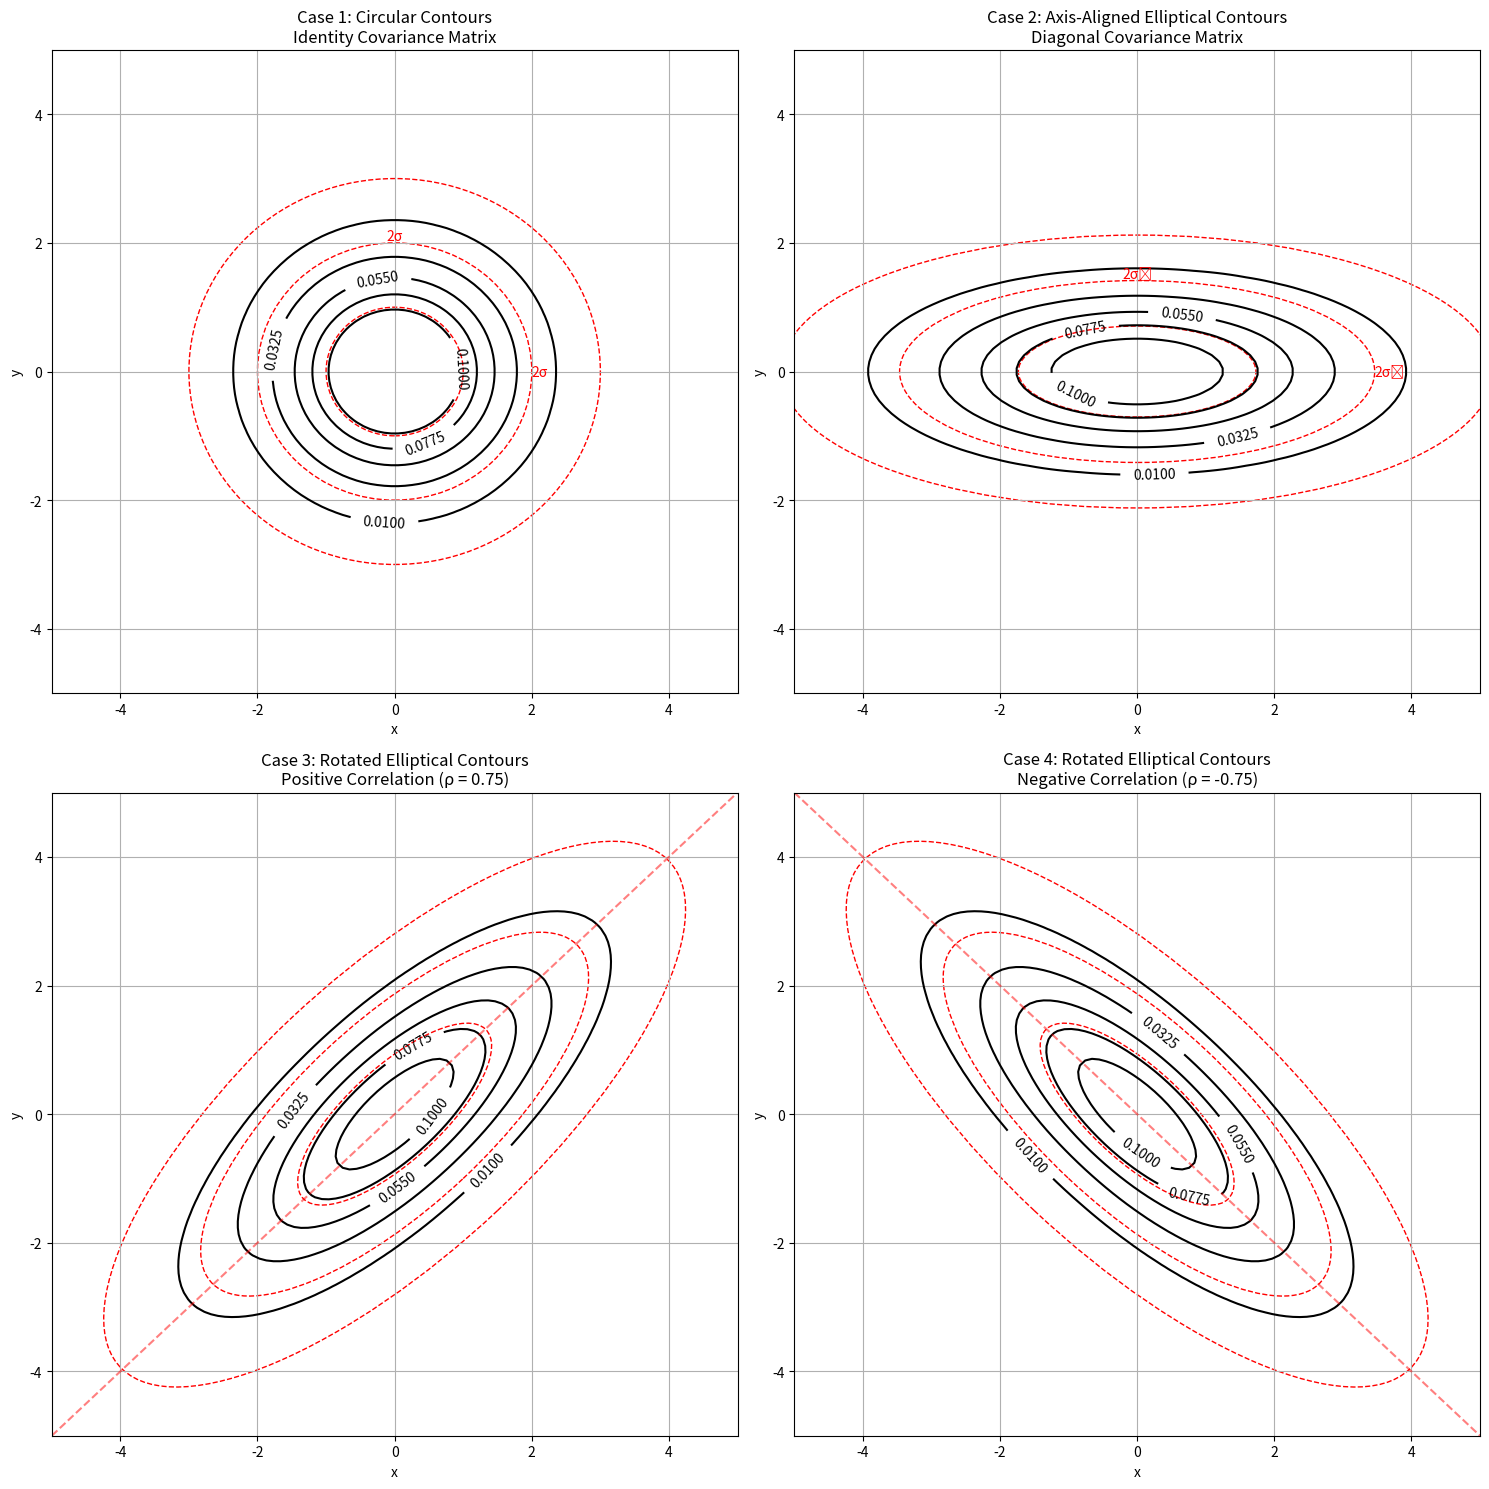

Source code (Python): (Note: this script raises an exception after producing the figure.)
import numpy as np
import matplotlib.pyplot as plt
import os
from matplotlib.patches import Ellipse

def ensure_directory_exists(directory):
    """Ensure the specified directory exists, create if it doesn't."""
    if not os.path.exists(directory):
        os.makedirs(directory)

def multivariate_gaussian(pos, mu, Sigma):
    """Return the multivariate Gaussian distribution on array pos."""
    n = mu.shape[0]
    Sigma_det = np.linalg.det(Sigma)
    Sigma_inv = np.linalg.inv(Sigma)
    N = np.sqrt((2*np.pi)**n * Sigma_det)
    
    # This einsum call calculates (x-mu)T.Sigma-1.(x-mu) for each point
    fac = np.einsum('...k,kl,...l->...', pos-mu, Sigma_inv, pos-mu)
    
    return np.exp(-fac / 2) / N

def covariance_matrix_contours():
    """Visualize multivariate Gaussians with different covariance matrices"""
    # Print detailed step-by-step solution
    print("\n" + "="*80)
    print("Example: Multivariate Gaussians with Different Covariance Matrices")
    print("="*80)
    
    print(f"Function: f(x,y) = (1/√(2π|Σ|)) * exp(-1/2 * [(x,y)ᵀ Σ⁻¹ (x,y)])")
    
    print("\nStep-by-Step Solution:")
    
    print("\nStep 1: Understand the multivariate Gaussian PDF")
    print("The probability density function of a bivariate Gaussian with mean μ = (0,0) and")
    print("covariance matrix Σ defines a surface whose contours we want to analyze.")
    print("For a bivariate Gaussian:")
    print("f(x,y) = (1/√(2π|Σ|)) * exp(-1/2 * [(x,y)ᵀ Σ⁻¹ (x,y)])")
    print("where Σ is the covariance matrix and |Σ| is its determinant.")
    
    print("\nStep 2: Create a grid of points for visualization")
    print("We'll create a 100x100 grid spanning from -5 to 5 in both dimensions")
    print("This gives us a total of 10,000 points at which to evaluate the PDF")
    print("The goal is to visualize the shape of the probability density function")
    print("by creating contour plots that connect points of equal density")
    
    # Create a figure with 2x2 subplots
    fig = plt.figure(figsize=(15, 15))
    
    # Create a grid of points
    x = np.linspace(-5, 5, 100)
    y = np.linspace(-5, 5, 100)
    X, Y = np.meshgrid(x, y)
    pos = np.dstack((X, Y))
    
    print("\nStep 3: Analyze the quadratic form in the exponent")
    print("The key term that determines the shape of the contours is the quadratic form")
    print("(x,y)ᵀ Σ⁻¹ (x,y), which creates elliptical level curves.")
    print("The exponent term -1/2 * [(x,y)ᵀ Σ⁻¹ (x,y)] determines the contour shapes.")
    print("For constant density c, the contours satisfy:")
    print("(x,y)ᵀ Σ⁻¹ (x,y) = -2log(c·√(2π|Σ|)) = constant")
    
    print("\nStep 4: Analyze Case 1 - Diagonal Covariance with Equal Variances")
    print("Covariance Matrix Σ = [[1.0, 0.0], [0.0, 1.0]] (Identity Matrix)")
    print("Properties:")
    print("- Equal variances (σ₁² = σ₂² = 1)")
    print("- Zero correlation (ρ = 0)")
    print("- Determinant |Σ| = 1")
    print("- Eigenvalues: λ₁ = λ₂ = 1")
    print("- The resulting contours form perfect circles")
    print("- The equation for these contours is x² + y² = constant")
    print("- This is the standard bivariate normal distribution")
    print("- The pdf simplifies to: f(x,y) = (1/2π) * exp(-(x² + y²)/2)")
    
    # Case 1: Diagonal covariance with equal variances (scaled identity matrix)
    mu1 = np.array([0., 0.])
    Sigma1 = np.array([[1.0, 0.0], [0.0, 1.0]])  # Identity matrix
    
    ax1 = fig.add_subplot(221)
    Z1 = multivariate_gaussian(pos, mu1, Sigma1)
    
    # Plot contours
    contour_levels = np.linspace(0.01, 0.1, 5)
    cp1 = ax1.contour(X, Y, Z1, levels=contour_levels, colors='black')
    ax1.clabel(cp1, inline=True, fontsize=10)
    
    # Add an ellipse to represent the covariance
    lambda_, v = np.linalg.eig(Sigma1)
    lambda_ = np.sqrt(lambda_)
    
    for j in range(1, 4):
        ell = Ellipse(xy=(0, 0),
                     width=lambda_[0]*j*2, height=lambda_[1]*j*2,
                     angle=np.rad2deg(np.arctan2(v[1, 0], v[0, 0])),
                     edgecolor='red', facecolor='none', linestyle='--')
        ax1.add_patch(ell)
        if j == 2:
            ax1.text(0, lambda_[1]*j, '2σ', color='red', ha='center', va='bottom')
            ax1.text(lambda_[0]*j, 0, '2σ', color='red', ha='left', va='center')
    
    ax1.set_title('Case 1: Circular Contours\nIdentity Covariance Matrix')
    ax1.set_xlabel('x')
    ax1.set_ylabel('y')
    ax1.grid(True)
    ax1.set_xlim(-5, 5)
    ax1.set_ylim(-5, 5)
    
    print("\nStep 5: Analyze Case 2 - Diagonal Covariance with Different Variances")
    print("Covariance Matrix Σ = [[3.0, 0.0], [0.0, 0.5]]")
    print("Properties:")
    print("- Different variances (σ₁² = 3, σ₂² = 0.5)")
    print("- Zero correlation (ρ = 0)")
    print("- Determinant |Σ| = 1.5")
    print("- Eigenvalues: λ₁ = 3, λ₂ = 0.5 (same as variances since matrix is diagonal)")
    print("- The resulting contours form axis-aligned ellipses")
    print("- The equation for these contours is x²/3 + y²/0.5 = constant")
    print("- The ellipses are stretched along the x-axis and compressed along the y-axis")
    print("- The pdf is: f(x,y) = (1/2π√1.5) * exp(-1/2 * (x²/3 + y²/0.5))")
    print("- The semi-axes of the ellipses are in the ratio √3 : √0.5 ≈ 1.73 : 0.71")
    
    # Case 2: Diagonal covariance with different variances
    mu2 = np.array([0., 0.])
    Sigma2 = np.array([[3.0, 0.0], [0.0, 0.5]])  # Diagonal matrix with different values
    
    ax2 = fig.add_subplot(222)
    Z2 = multivariate_gaussian(pos, mu2, Sigma2)
    
    # Plot contours
    cp2 = ax2.contour(X, Y, Z2, levels=contour_levels, colors='black')
    ax2.clabel(cp2, inline=True, fontsize=10)
    
    # Add an ellipse to represent the covariance
    lambda_, v = np.linalg.eig(Sigma2)
    lambda_ = np.sqrt(lambda_)
    
    for j in range(1, 4):
        ell = Ellipse(xy=(0, 0),
                     width=lambda_[0]*j*2, height=lambda_[1]*j*2,
                     angle=np.rad2deg(np.arctan2(v[1, 0], v[0, 0])),
                     edgecolor='red', facecolor='none', linestyle='--')
        ax2.add_patch(ell)
        if j == 2:
            ax2.text(0, lambda_[1]*j, '2σ₂', color='red', ha='center', va='bottom')
            ax2.text(lambda_[0]*j, 0, '2σ₁', color='red', ha='left', va='center')
    
    ax2.set_title('Case 2: Axis-Aligned Elliptical Contours\nDiagonal Covariance Matrix')
    ax2.set_xlabel('x')
    ax2.set_ylabel('y')
    ax2.grid(True)
    ax2.set_xlim(-5, 5)
    ax2.set_ylim(-5, 5)
    
    print("\nStep 6: Analyze Case 3 - Non-Diagonal Covariance with Positive Correlation")
    print("Covariance Matrix Σ = [[2.0, 1.5], [1.5, 2.0]]")
    print("Properties:")
    corr3 = 1.5 / np.sqrt(2.0 * 2.0)
    print(f"- Equal variances (σ₁² = σ₂² = 2)")
    print(f"- Positive correlation (ρ = {corr3:.2f})")
    print("- Determinant |Σ| = 1.75")
    
    lambda_3, v3 = np.linalg.eig(np.array([[2.0, 1.5], [1.5, 2.0]]))
    print(f"- Eigenvalues: λ₁ = {lambda_3[0]:.2f}, λ₂ = {lambda_3[1]:.2f}")
    print(f"- Eigenvectors: v₁ = [{v3[0,0]:.2f}, {v3[1,0]:.2f}], v₂ = [{v3[0,1]:.2f}, {v3[1,1]:.2f}]")
    print("- The resulting contours form rotated ellipses")
    print("- The ellipses are tilted along the y = x direction (positive correlation)")
    print("- The principal axes align with the eigenvectors of the covariance matrix")
    print("- The semi-axes lengths are proportional to √3.5 and √0.5")
    print("- The quadratic form in the exponent is:")
    print("  (x,y)ᵀ Σ⁻¹ (x,y) = [x y] [[a b], [b c]] [x, y]ᵀ = a·x² + 2b·xy + c·y²")
    print("  where Σ⁻¹ = [[a b], [b c]] is the inverse of the covariance matrix")
    
    # Case 3: Non-diagonal covariance with positive correlation
    mu3 = np.array([0., 0.])
    Sigma3 = np.array([[2.0, 1.5], [1.5, 2.0]])  # Non-diagonal with positive correlation
    
    ax3 = fig.add_subplot(223)
    Z3 = multivariate_gaussian(pos, mu3, Sigma3)
    
    # Plot contours
    cp3 = ax3.contour(X, Y, Z3, levels=contour_levels, colors='black')
    ax3.clabel(cp3, inline=True, fontsize=10)
    
    # Add an ellipse to represent the covariance
    lambda_, v = np.linalg.eig(Sigma3)
    lambda_ = np.sqrt(lambda_)
    
    for j in range(1, 4):
        ell = Ellipse(xy=(0, 0),
                     width=lambda_[0]*j*2, height=lambda_[1]*j*2,
                     angle=np.rad2deg(np.arctan2(v[1, 0], v[0, 0])),
                     edgecolor='red', facecolor='none', linestyle='--')
        ax3.add_patch(ell)
    
    # Add correlation explanation
    ax3.plot([-5, 5], [-5, 5], 'r--', alpha=0.5)
    corr = Sigma3[0, 1] / np.sqrt(Sigma3[0, 0] * Sigma3[1, 1])
    
    ax3.set_title('Case 3: Rotated Elliptical Contours\nPositive Correlation (ρ = 0.75)')
    ax3.set_xlabel('x')
    ax3.set_ylabel('y')
    ax3.grid(True)
    ax3.set_xlim(-5, 5)
    ax3.set_ylim(-5, 5)
    
    print("\nStep 7: Analyze Case 4 - Non-Diagonal Covariance with Negative Correlation")
    print("Covariance Matrix Σ = [[2.0, -1.5], [-1.5, 2.0]]")
    print("Properties:")
    corr4 = -1.5 / np.sqrt(2.0 * 2.0)
    print(f"- Equal variances (σ₁² = σ₂² = 2)")
    print(f"- Negative correlation (ρ = {corr4:.2f})")
    print("- Determinant |Σ| = 1.75")
    
    lambda_4, v4 = np.linalg.eig(np.array([[2.0, -1.5], [-1.5, 2.0]]))
    print(f"- Eigenvalues: λ₁ = {lambda_4[0]:.2f}, λ₂ = {lambda_4[1]:.2f}")
    print(f"- Eigenvectors: v₁ = [{v4[0,0]:.2f}, {v4[1,0]:.2f}], v₂ = [{v4[0,1]:.2f}, {v4[1,1]:.2f}]")
    print("- The resulting contours form rotated ellipses")
    print("- The ellipses are tilted along the y = -x direction (negative correlation)")
    print("- The principal axes align with the eigenvectors of the covariance matrix")
    print("- The semi-axes lengths are proportional to √3.5 and √0.5")
    print("- The negative correlation means that as one variable increases,")
    print("  the other tends to decrease, creating the rotation in the opposite direction")
    
    # Case 4: Non-diagonal covariance with negative correlation
    mu4 = np.array([0., 0.])
    Sigma4 = np.array([[2.0, -1.5], [-1.5, 2.0]])  # Non-diagonal with negative correlation
    
    ax4 = fig.add_subplot(224)
    Z4 = multivariate_gaussian(pos, mu4, Sigma4)
    
    # Plot contours
    cp4 = ax4.contour(X, Y, Z4, levels=contour_levels, colors='black')
    ax4.clabel(cp4, inline=True, fontsize=10)
    
    # Add an ellipse to represent the covariance
    lambda_, v = np.linalg.eig(Sigma4)
    lambda_ = np.sqrt(lambda_)
    
    for j in range(1, 4):
        ell = Ellipse(xy=(0, 0),
                     width=lambda_[0]*j*2, height=lambda_[1]*j*2,
                     angle=np.rad2deg(np.arctan2(v[1, 0], v[0, 0])),
                     edgecolor='red', facecolor='none', linestyle='--')
        ax4.add_patch(ell)
    
    # Add correlation explanation
    ax4.plot([-5, 5], [5, -5], 'r--', alpha=0.5)
    corr = Sigma4[0, 1] / np.sqrt(Sigma4[0, 0] * Sigma4[1, 1])
    
    ax4.set_title('Case 4: Rotated Elliptical Contours\nNegative Correlation (ρ = -0.75)')
    ax4.set_xlabel('x')
    ax4.set_ylabel('y')
    ax4.grid(True)
    ax4.set_xlim(-5, 5)
    ax4.set_ylim(-5, 5)
    
    print("\nStep 8: Compare and Analyze All Cases")
    print("Key Insights:")
    print("1. Diagonal covariance matrices produce axis-aligned ellipses or circles:")
    print("   - Equal variances (Case 1): Perfect circles")
    print("   - Different variances (Case 2): Axis-aligned ellipses")
    print("2. Non-diagonal covariance matrices produce rotated ellipses:")
    print("   - Positive correlation (Case 3): Ellipses tilted along y = x")
    print("   - Negative correlation (Case 4): Ellipses tilted along y = -x")
    print("3. The shape and orientation of the ellipses directly reflect the covariance structure:")
    print("   - The principal axes of the ellipses align with the eigenvectors of the covariance matrix")
    print("   - The length of each principal axis is proportional to the square root of the corresponding eigenvalue")
    print("4. The density contours connect points of equal probability density")
    print("5. Mathematical relationship between correlation and geometry:")
    print("   - As correlation increases in magnitude, ellipses become more elongated")
    print("   - The angle of the principal axis is tan⁻¹(ρσ₂/σ₁) for positive correlation")
    print("   - The eccentricity of the ellipses increases with stronger correlation")
    
    print("\nPractical Applications:")
    print("- Visualizing multivariate probability distributions")
    print("- Understanding correlation structure in data")
    print("- Analyzing principal components and directions of maximum variance")
    print("- Designing confidence regions for statistical inference")
    print("- Implementing anomaly detection based on Mahalanobis distance")
    
    plt.tight_layout()
    return fig

if __name__ == "__main__":
    print("\n\n" + "*"*80)
    print("EXAMPLE 1: COVARIANCE MATRIX CONTOURS")
    print("*"*80)
    
    # Run the example with detailed step-by-step printing
    fig = covariance_matrix_contours()
    
    # Save the figure if needed
    script_dir = os.path.dirname(os.path.abspath(__file__))
    images_dir = os.path.join(os.path.dirname(script_dir), "Images", "Contour_Plots")
    ensure_directory_exists(images_dir)
    
    try:
        save_path = os.path.join(images_dir, "covariance_matrix_contours.png")
        fig.savefig(save_path, bbox_inches='tight', dpi=300)
        print(f"\nFigure saved to: {save_path}")
    except Exception as e:
        print(f"\nError saving figure: {e}")
    
    plt.show() 